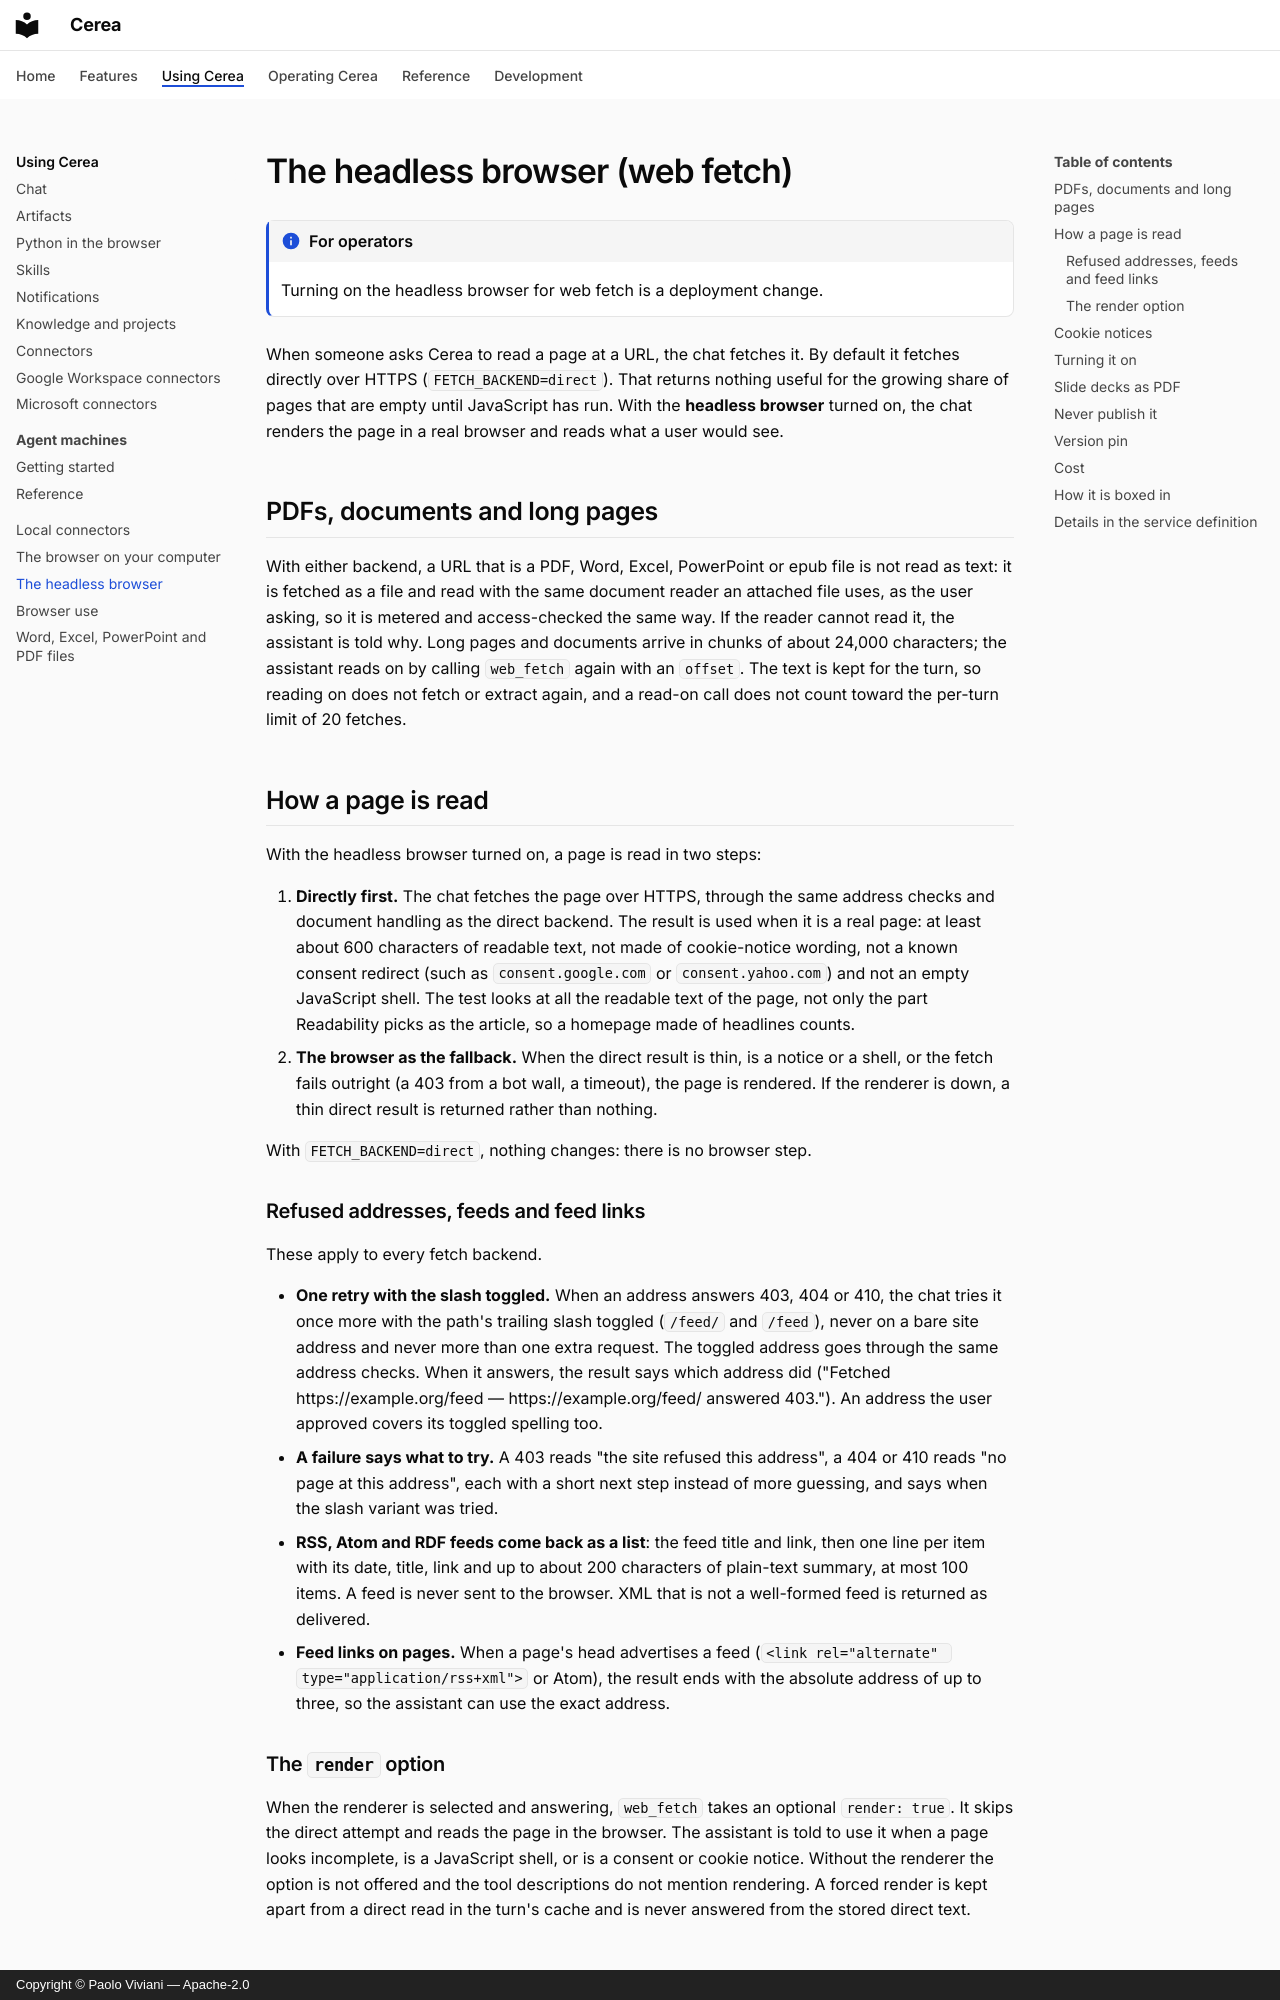

repository: paoloviviani/Cerea · page: browser/index.html · generator: mkdocs · copyright: Copyright © Paolo Viviani — Apache-2.0

# The headless browser (web fetch)

!!! info "For operators"

    Turning on the headless browser for web fetch is a deployment change.

When someone asks Cerea to read a page at a URL, the chat fetches it. By
default it fetches directly over HTTPS (`FETCH_BACKEND=direct`). That returns
nothing useful for the growing share of pages that are empty until
JavaScript has run. With the **headless browser** turned on, the chat renders
the page in a real browser and reads what a user would see.

## PDFs, documents and long pages

With either backend, a URL that is a PDF, Word, Excel, PowerPoint or epub file
is not read as text: it is fetched as a file and read with the same document
reader an attached file uses, as the user asking, so it is metered and
access-checked the same way. If the reader cannot read it, the assistant is
told why. Long pages and documents arrive in chunks of about 24,000 characters;
the assistant reads on by calling `web_fetch` again with an `offset`. The text
is kept for the turn, so reading on does not fetch or extract again, and a
read-on call does not count toward the per-turn limit of 20 fetches.

## How a page is read

With the headless browser turned on, a page is read in two steps:

1. **Directly first.** The chat fetches the page over HTTPS, through the same
   address checks and document handling as the direct backend. The result is
   used when it is a real page: at least about 600 characters of readable text,
   not made of cookie-notice wording, not a known consent redirect (such as
   `consent.google.com` or `consent.yahoo.com`) and not an empty JavaScript
   shell. The test looks at all the readable text of the page, not only the
   part Readability picks as the article, so a homepage made of headlines
   counts.
2. **The browser as the fallback.** When the direct result is thin, is a
   notice or a shell, or the fetch fails outright (a 403 from a bot wall, a
   timeout), the page is rendered. If the renderer is down, a thin direct
   result is returned rather than nothing.

With `FETCH_BACKEND=direct`, nothing changes: there is no browser step.

### Refused addresses, feeds and feed links

These apply to every fetch backend.

- **One retry with the slash toggled.** When an address answers 403, 404 or
  410, the chat tries it once more with the path's trailing slash toggled
  (`/feed/` and `/feed`), never on a bare site address and never more than one
  extra request. The toggled address goes through the same address checks. When
  it answers, the result says which address did ("Fetched
  https://example.org/feed — https://example.org/feed/ answered 403."). An
  address the user approved covers its toggled spelling too.
- **A failure says what to try.** A 403 reads "the site refused this address",
  a 404 or 410 reads "no page at this address", each with a short next step
  instead of more guessing, and says when the slash variant was tried.
- **RSS, Atom and RDF feeds come back as a list**: the feed title and link, then
  one line per item with its date, title, link and up to about 200 characters of
  plain-text summary, at most 100 items. A feed is never sent to the browser.
  XML that is not a well-formed feed is returned as delivered.
- **Feed links on pages.** When a page's head advertises a feed
  (`<link rel="alternate" type="application/rss+xml">` or Atom), the result ends
  with the absolute address of up to three, so the assistant can use the exact
  address.

### The `render` option

When the renderer is selected and answering, `web_fetch` takes an optional
`render: true`. It skips the direct attempt and reads the page in the browser.
The assistant is told to use it when a page looks incomplete, is a JavaScript
shell, or is a consent or cookie notice. Without the renderer the option is not
offered and the tool descriptions do not mention rendering. A forced render is
kept apart from a direct read in the turn's cache and is never answered from
the stored direct text.
